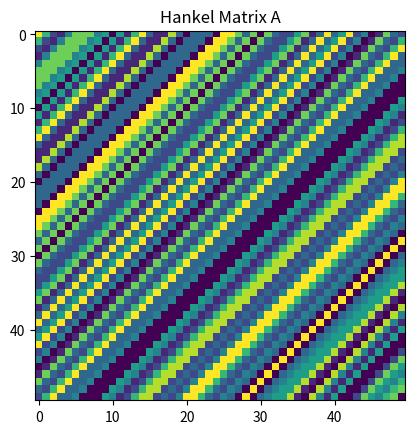
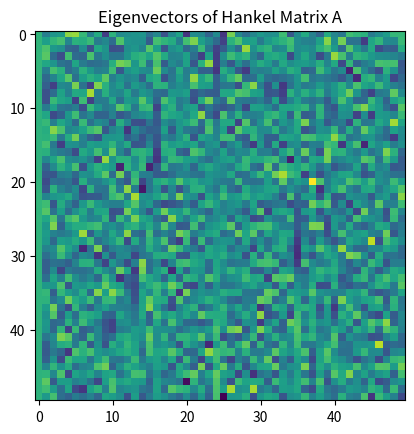
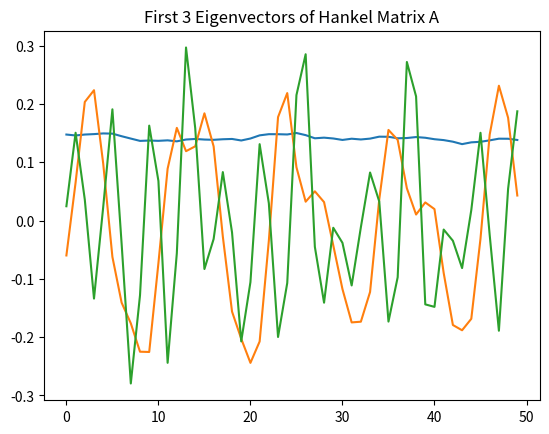

Source code (Python) for these figures, in order:
"""
    cohen_15_3.py
    ~~~~~~~~~~~~~
    Code challenge from Cohen's linear algebra book, chapter 15, problem 3.
    This problem demonstrates eigendecomposition of Hankel matrices.
"""

from scipy.linalg import eig
from scipy.linalg import hankel
from numpy import array
import numpy as np
from random import randint
from matplotlib import pyplot as plt

# Create random 50x50 Hankel matrix A
A = hankel([randint(1, 10) for i in range(50)], [randint(1, 10) for i in range(50)])

# Pretty print the matrix
print("50x50 Hankel Matrix A:")
print(A)

# Perform eigendecomposition on A
eigvals, eigvecs = eig(A)
# Sort the eigenvalues and eigenvectors by descending order of eigenvalues
idx = eigvals.argsort()[::-1]
eigvals = eigvals[idx]
eigvecs = eigvecs[:, idx]
# Pretty print the eigenvalues and eigenvectors
print("Eigenvalues by eigendecomposition:")
print(eigvals)
print("Eigenvectors by eigendecomposition:")
print(eigvecs)

#Produce a figure that shows Hankel matrix A and its eigenvectors
plt.figure()
plt.imshow(A)
plt.title("Hankel Matrix A")
plt.show()

plt.figure()
plt.imshow(eigvecs)
plt.title("Eigenvectors of Hankel Matrix A")
plt.show()

#Plot the first 10 eigenvectors
plt.figure()
plt.plot(eigvecs[:, 0:3])
plt.title("First 3 Eigenvectors of Hankel Matrix A")
plt.show()
